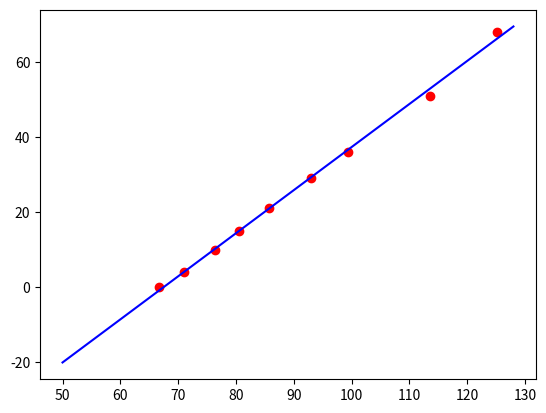

Write the Python code that produced this figure.
# coding=utf-8
import math
import matplotlib.pyplot as plt
import numpy as np



class Sample:
    u"""Класс выборки."""
    
    def __init__(self, sample=[], name=u'New sample'):
        self.sample = sample
        self.name = name
        self.avg = self._get_avg(self.sample)
        self.disp = self._get_sample_dispersion()
        self.sko = self._get_std_deviation()

    @staticmethod
    def _get_avg(sample):
        u"""Среднее значение выборки."""
        return sum(sample) / len(sample)

    def _get_sample_dispersion(self):
        u"""Выборочная дисперсия."""
        squares_of_sample = list(
            map(lambda x: x**2, self.sample)
        )
        return (
            self._get_avg(squares_of_sample)
            - self._get_avg(self.sample) ** 2
        )

    def _get_std_deviation(self):
        u"""Оценка среднеквадратического отклонения."""
        return math.sqrt(
            self._get_sample_dispersion()
        )
    
    def get_sum_of_prod(self, other):
        
        xy_pairs = zip(self.sample, other.sample)
        xy_prod_list = list(
            map(
                lambda x_y: x_y[0] * x_y[1],
                xy_pairs
            )
        )
        
        return self._get_avg(xy_prod_list) 
    
    def get_correlation_coef(self, other):
        # if type(other) == type(self):
        #     print('cool!!!----')
        
        xy_pairs = zip(self.sample, other.sample)
        xy_prod_list = list(
            map(
                lambda x_y: x_y[0] * x_y[1],
                xy_pairs
            )
        )
        
        return (
            (self._get_avg(xy_prod_list) 
             - self.avg * other.avg) 
             / (self.sko * other.sko)
        )
    
    def get_correlation_equation(self, other):
        
        ro = self.get_correlation_coef(other)
        
        def x_to_y(y):
            return (
                self.avg + ro * (self.sko / other.sko) * (y - other.avg) 
            )
        
        def y_to_x(x):
            return (
                other.avg + ro * (other.sko / self.sko) * (x - self.avg) 
            )

        return x_to_y

    def get_parameters_as_string(self):
        return u"""---> {name}
               Average = {avg},
               D = {disp},
               S = {sko},""".format(
                   name=self.name,
                   avg=self.avg,
                   disp=self.disp,
                   sko=self.sko
                )


X = [
    0, 4, 10,
    15, 21, 29,
    36, 51, 68
]

Y = [
    66.7, 71.0, 76.3,
    80.6, 85.7, 92.9,
    99.4, 113.6, 125.1
]

words = [
    3, 8, 19,
    41, 22, 12,
    35, 9, 72,
    53
]

letters = [
    12, 41, 122,
    203, 106, 52,
    197, 42, 439,
    247
]

rrr = [
    2.01, 2.01,
    2.00, 2.00,
    1.98, 1.99
]
# Words = Sample(words, 'Words')
# Letters = Sample(letters, 'Letters')

# print(Words.get_parameters_as_string())
# print(Letters.get_parameters_as_string())

# print('Ro = {}'.format(
#     Words.get_correlation_coef(Letters)
# ))

# x_to_y_eq = Words.get_correlation_equation(Letters)

# # plots

# t = np.arange(0., 150., 5.)

# plt.plot(words, letters, 'ro', t, x_to_y_eq(t), 'b')
# # plt.axis([0, 6, 0, 20])
# plt.show()

x = Sample(X, 'X')
y = Sample(Y, 'Y')

rgr2 = Sample(rrr, 'rgr-2')

print(x.get_parameters_as_string())
print(y.get_parameters_as_string())
# print(rgr2.get_parameters_as_string())

print('Ro = {}, '.format(
    x.get_correlation_coef(y)
))
print('Sum of xy = {}'.format(
     x.get_sum_of_prod(y)
))
x_to_y_eq = x.get_correlation_equation(y)

# plots

t = np.arange(50., 130., 3.)

plt.plot(Y, X, 'ro', t, x_to_y_eq(t), 'b')
plt.show()